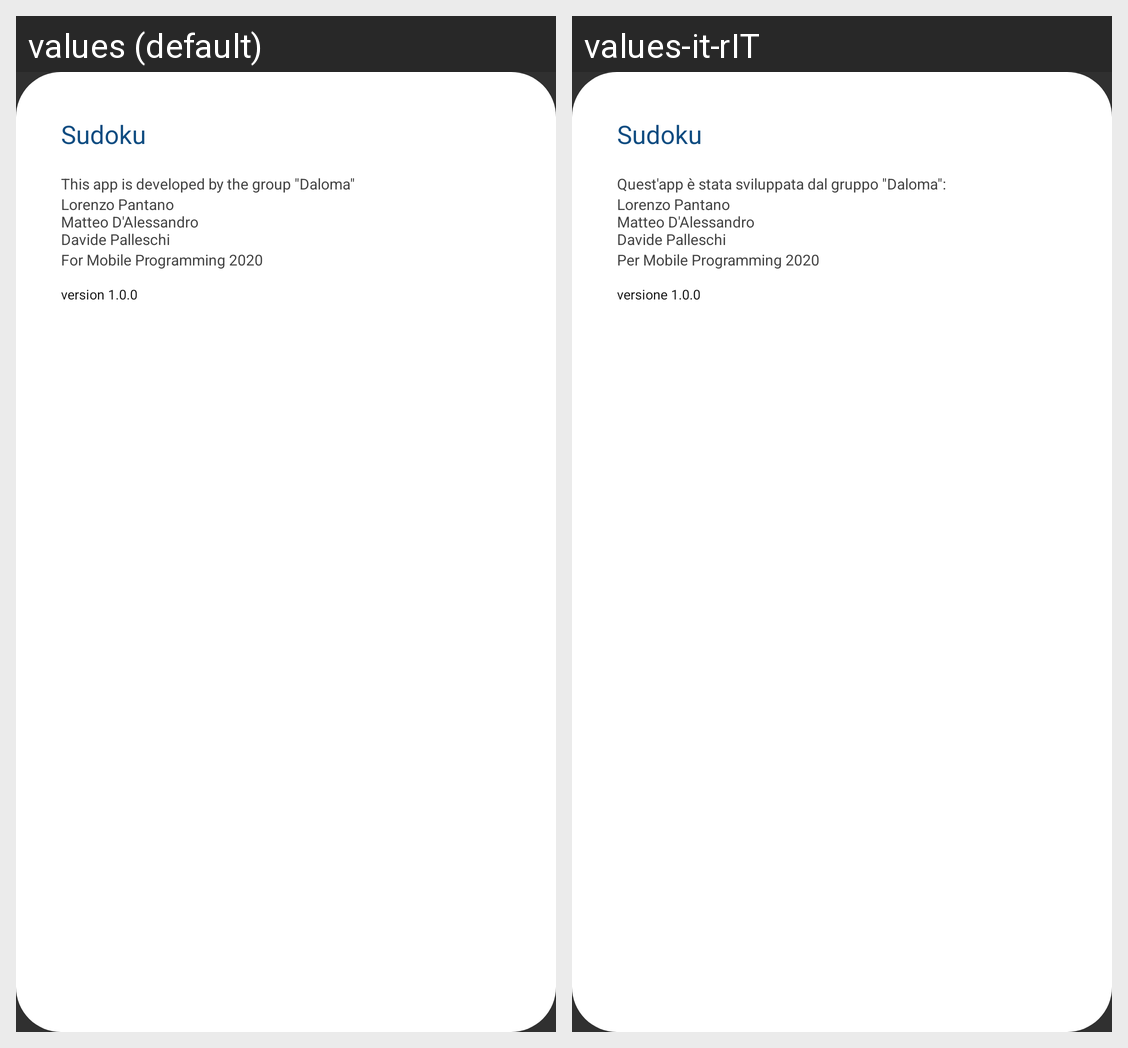

For this localized Android screen grid, give each drawn string resource with its value in every locale shown.
Android screen res/layout/info_dialog.xml rendered under 2 locales, left to right: values (default), values-it-rIT. Device: Nexus 5 (rendered at 1080×1920; each locale shown at half size, 540×960, under a caption strip naming it); theme LightAppTheme.
Strings drawn on this screen, with the default value and each locale's value (text and hints the layout hard-codes, and strings that could not be matched under every locale, appear in the picture but are not listed):

app_name
  values: Sudoku
  values-it-rIT: Sudoku

developed
  values: This app is developed by the group "Daloma"
  values-it-rIT: Quest'app è stata sviluppata dal gruppo "Daloma":

authors
  values: Lorenzo Pantano
      Matteo D'Alessandro
      Davide Palleschi
  values-it-rIT: Lorenzo Pantano
      Matteo D'Alessandro
      Davide Palleschi  [not translated; the default value is used]

mobileprog
  values: For Mobile Programming 2020
  values-it-rIT: Per Mobile Programming 2020

version
  values: version 1.0.0
  values-it-rIT: versione 1.0.0
